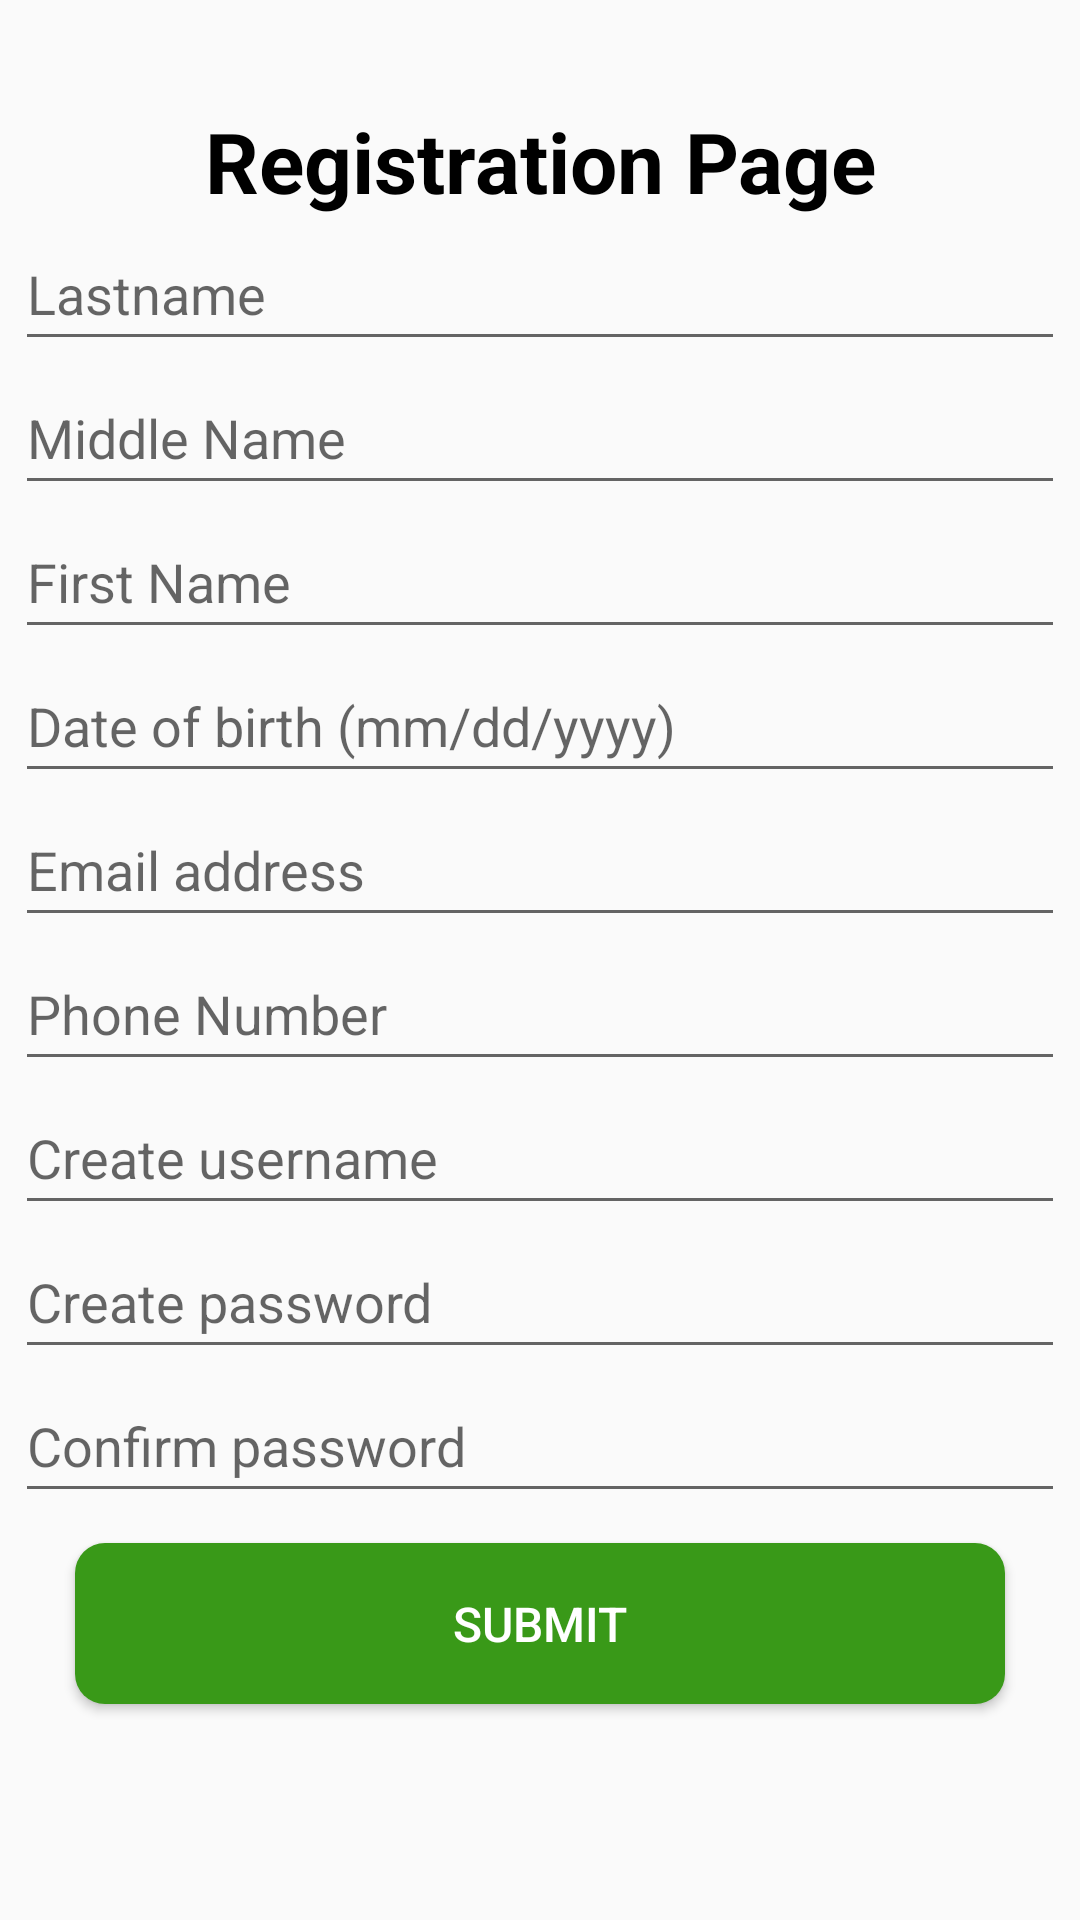

This screen was rendered from an Android layout file. Write that file and the resources it references.
<!-- AndroidManifest.xml: application theme Theme.LoginSystem -->
<!-- res/layout/activity_register_form.xml -->
<?xml version="1.0" encoding="utf-8"?>
<LinearLayout xmlns:android="http://schemas.android.com/apk/res/android"
    xmlns:app="http://schemas.android.com/apk/res-auto"
    xmlns:tools="http://schemas.android.com/tools"
    android:id="@+id/main"
    android:layout_width="match_parent"
    android:layout_height="match_parent"
    android:orientation="vertical"
    tools:context=".RegisterForm">

    <TextView
        android:id="@+id/registrationLabel"
        android:layout_width="match_parent"
        android:layout_height="wrap_content"
        android:layout_marginTop="35sp"
        android:gravity="center"
        android:text="Registration Page"
        android:textSize="28sp"
        android:textStyle="bold"
        android:textColor="#000"
        tools:layout_editor_absoluteX="150dp"
        tools:layout_editor_absoluteY="43dp" />

    <TextView
        android:id="@+id/errorMsg"
        android:layout_width="match_parent"
        android:layout_height="wrap_content"
        android:gravity="center"
        android:textSize="18sp"
        android:textColor="#FF004D"
        android:layout_marginVertical="5dp"
        android:visibility="gone" />

    <EditText
        android:id="@+id/lastNameField"
        android:layout_width="350dp"
        android:layout_height="wrap_content"
        android:layout_gravity="center"
        android:ems="10"
        android:hint="Lastname"
        android:inputType="text"
        android:minHeight="48dp" />

    <EditText
        android:id="@+id/middleNameField"
        android:layout_width="350dp"
        android:layout_height="wrap_content"
        android:layout_gravity="center"
        android:ems="10"
        android:hint="Middle Name"
        android:inputType="text"
        android:minHeight="48dp" />

    <EditText
        android:id="@+id/firstNameField"
        android:layout_width="350dp"
        android:layout_height="wrap_content"
        android:layout_gravity="center"
        android:ems="10"
        android:hint="First Name"
        android:inputType="text"
        android:minHeight="48dp" />

    <EditText
        android:id="@+id/dateOfBirth"
        android:layout_width="350dp"
        android:layout_height="wrap_content"
        android:layout_gravity="center"
        android:ems="10"
        android:hint="Date of birth (mm/dd/yyyy)"
        android:inputType="datetime"
        android:minHeight="48dp" />

    <EditText
        android:id="@+id/emailAddressField"
        android:layout_width="350dp"
        android:layout_height="wrap_content"
        android:layout_gravity="center"
        android:ems="10"
        android:hint="Email address"
        android:inputType="textEmailAddress"
        android:minHeight="48dp" />

    <EditText
        android:id="@+id/phoneNumber"
        android:layout_width="350dp"
        android:layout_height="wrap_content"
        android:layout_gravity="center"
        android:ems="10"
        android:hint="Phone Number"
        android:inputType="phone"
        android:minHeight="48dp" />

    <EditText
        android:id="@+id/createUserNameField"
        android:layout_width="350dp"
        android:layout_height="wrap_content"
        android:layout_gravity="center"
        android:ems="10"
        android:hint="Create username"
        android:inputType="text"
        android:minHeight="48dp" />

    <EditText
        android:id="@+id/passwordField"
        android:layout_width="350dp"
        android:layout_height="wrap_content"
        android:layout_gravity="center"
        android:ems="10"
        android:hint="Create password"
        android:inputType="textPassword"
        android:minHeight="48dp" />

    <EditText
        android:id="@+id/confirmPass"
        android:layout_width="350dp"
        android:layout_height="wrap_content"
        android:layout_gravity="center"
        android:ems="10"
        android:hint="Confirm password"
        android:inputType="textPassword"
        android:minHeight="48dp" />

    <TextView
        android:id="@+id/passwordNotMatchLabelErr"
        android:layout_width="match_parent"
        android:layout_height="wrap_content"
        android:textSize="14dp"
        android:gravity="center"
        android:text="test"
        android:textColor="#F5004F"
        android:visibility="gone"
        />

    <Button
        android:id="@+id/submitBtn"
        android:layout_width="310dp"
        android:layout_height="wrap_content"
        android:layout_gravity="center"
        android:layout_marginTop="10dp"
        android:padding="16dp"
        android:textSize="16sp"
        android:background="@drawable/round_btn_green"
        android:textColor="#FFFF"
        android:text="Submit" />

</LinearLayout>




<!-- resources referenced by this layout -->
<resources>
  <!-- drawable round_btn_green (drawable) -->
  <?xml version="1.0" encoding="utf-8"?>
  <shape xmlns:android="http://schemas.android.com/apk/res/android">
      <solid android:color="#399918" />
      <corners android:radius="10dp"/>
  </shape>
  <style name="Theme.LoginSystem" parent="Base.Theme.LoginSystem" />
  <style name="Base.Theme.LoginSystem" parent="Theme.AppCompat.Light.NoActionBar">
          
          
      </style>
</resources>
